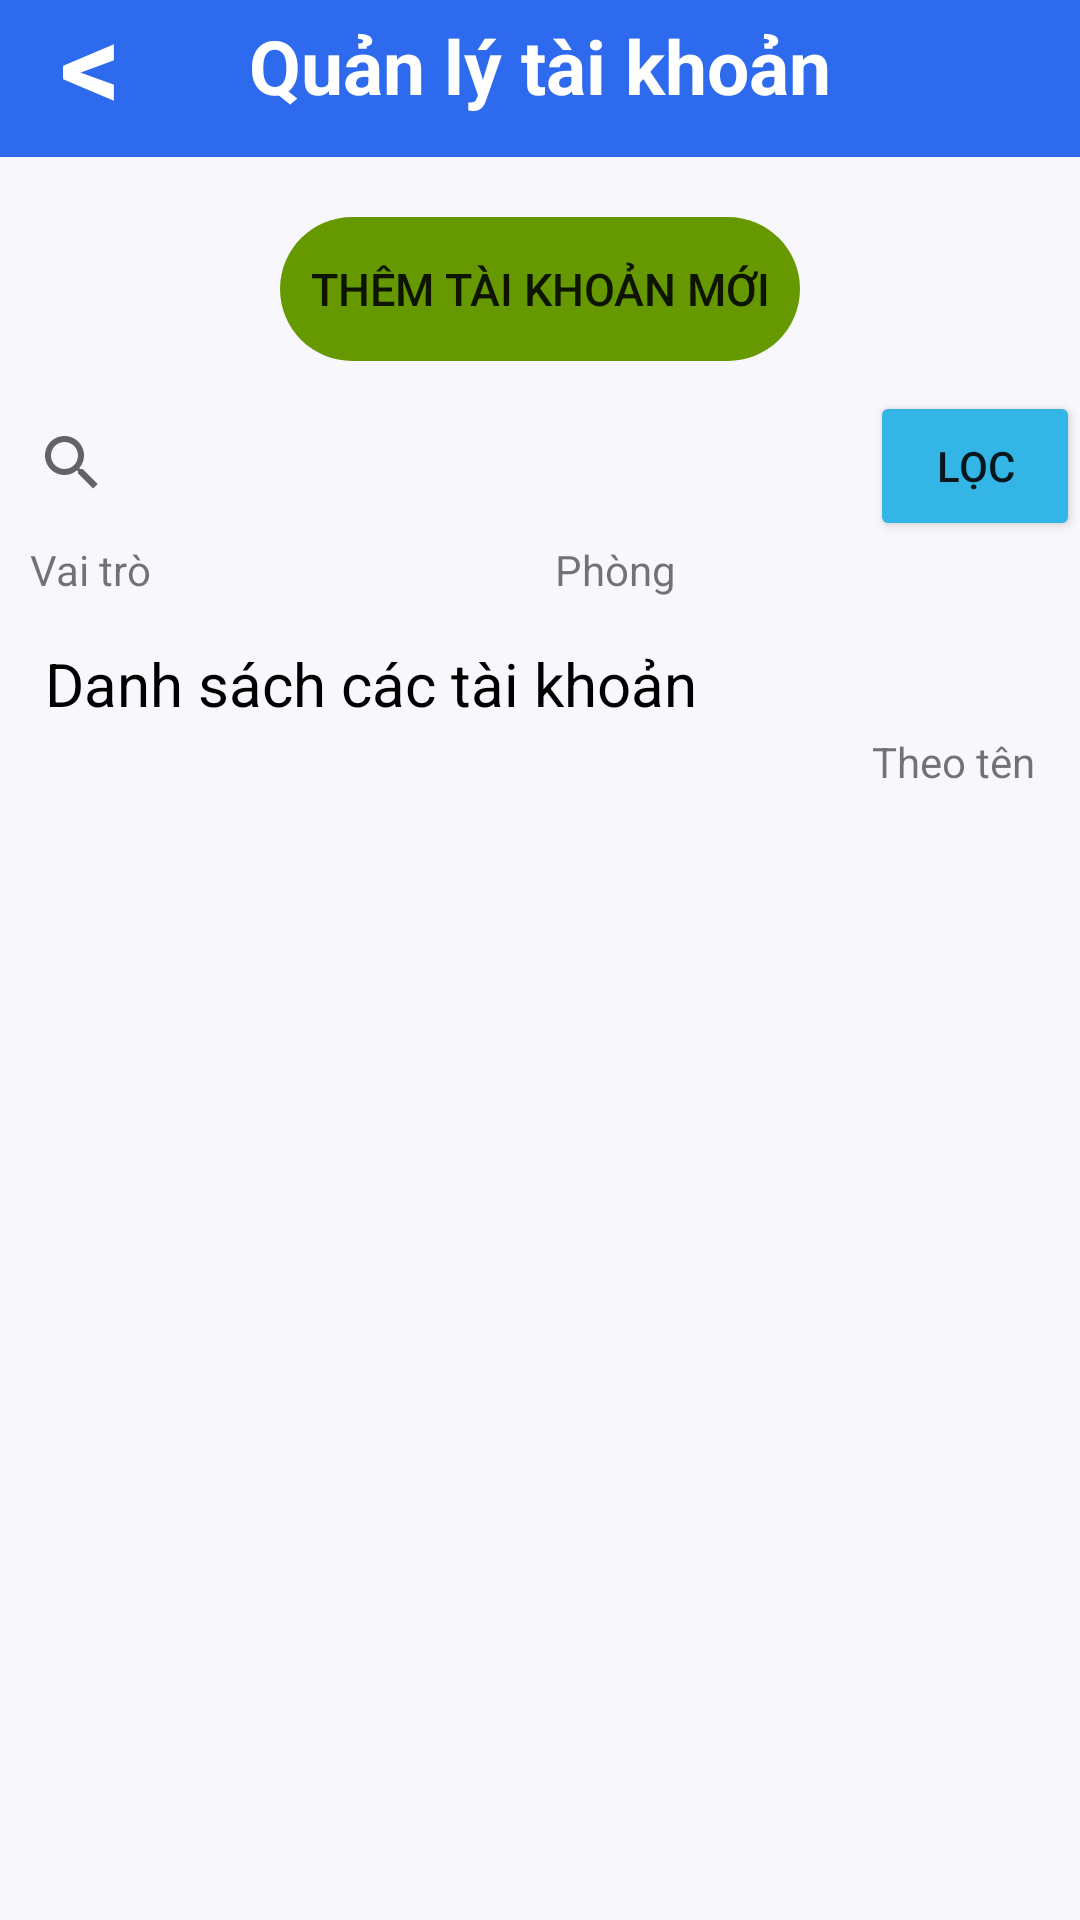

Here is an Android app screen rendered from its layout file. Give the layout XML and the strings, colors and styles it references.
<!-- AndroidManifest.xml: application theme Theme.QuanLyNhanSu -->
<!-- res/layout/activity_user_management.xml -->
<?xml version="1.0" encoding="utf-8"?>
<LinearLayout xmlns:android="http://schemas.android.com/apk/res/android"
    xmlns:app="http://schemas.android.com/apk/res-auto"
    xmlns:tools="http://schemas.android.com/tools"
    android:layout_width="match_parent"
    android:layout_height="match_parent"
    android:orientation="vertical"
    tools:context=".UserManagement">

    <LinearLayout
        android:id="@+id/onBack"
        android:layout_width="match_parent"
        android:layout_height="wrap_content"
        android:background="#2E6AEE"
        android:gravity="center"
        android:orientation="vertical"
        android:padding="5dp">

        <LinearLayout
            android:id="@+id/l"
            android:layout_width="match_parent"
            android:layout_height="wrap_content"
            android:layout_weight="1"
            android:gravity="center"
            android:orientation="horizontal">

            <TextView
                android:id="@+id/textView"
                android:layout_width="wrap_content"
                android:layout_height="wrap_content"
                android:text="Quản lý tài khoản"
                android:textColor="@color/white"
                android:textSize="25dp"
                android:textStyle="bold" />
        </LinearLayout>

        <LinearLayout
            android:layout_width="match_parent"
            android:layout_height="wrap_content"
            android:layout_marginLeft="10dp"
            android:layout_marginTop="-45dp"
            android:orientation="horizontal">

            <TextView
                android:id="@+id/textView2"
                android:layout_width="wrap_content"
                android:layout_height="wrap_content"
                android:text="&lt;"
                android:textColor="@color/white"
                android:textSize="40dp"
                android:textStyle="bold" />
        </LinearLayout>

    </LinearLayout>
    <LinearLayout
        android:layout_width="match_parent"
        android:orientation="vertical"
        android:background="#F8F7FC"
        android:layout_height="match_parent">
        <LinearLayout
            android:layout_marginTop="20dp"
            android:layout_gravity="center"
            android:layout_marginBottom="10dp"
            android:layout_width="wrap_content"
            android:layout_height="wrap_content">

            <Button
                android:id="@+id/btnInsertUser"
                android:layout_width="wrap_content"
                android:layout_height="wrap_content"
                android:layout_weight="1"
                android:padding="10dp"
                android:textSize="@dimen/text_content"
                android:background="@drawable/radius"
                android:backgroundTint="@android:color/holo_green_dark"
                android:text="Thêm tài khoản mới" />
        </LinearLayout>

        <LinearLayout
            android:layout_width="match_parent"
            android:layout_height="wrap_content"
            android:orientation="vertical">

            <LinearLayout
                android:layout_width="match_parent"
                android:layout_height="match_parent"
                android:orientation="horizontal">

                <SearchView
                    android:id="@+id/searchAccount"
                    android:layout_width="250dp"
                    android:layout_height="wrap_content"
                    android:layout_weight="1"
                    android:backgroundTint="@android:color/white"

                    android:gravity="top"
                    android:queryHint="Nhập từ khoá tìm kiếm...">


                </SearchView>
                <Button
                    android:id="@+id/searchCondition"
                    android:layout_width="30dp"
                    android:layout_height="50dp"
                    android:backgroundTint="@android:color/holo_blue_light"
                    android:layout_weight="1"
                    android:text="Lọc" />
            </LinearLayout>
            <LinearLayout
                android:layout_width="match_parent"
                android:layout_height="match_parent"
                android:orientation="horizontal">

                <LinearLayout
                    android:layout_width="wrap_content"
                    android:layout_height="wrap_content"
                    android:layout_weight="1"
                    android:layout_marginLeft="10dp"
                    android:orientation="vertical">

                    <TextView
                        android:id="@+id/textView13"
                        android:layout_width="wrap_content"
                        android:layout_height="wrap_content"
                        android:text="Vai trò" />

                    <Spinner
                        android:id="@+id/spinnerRole"
                        android:layout_width="wrap_content"
                        android:layout_height="wrap_content"
                        android:background="@android:color/holo_blue_light"


                        android:layout_weight="1" />
                </LinearLayout>

                <LinearLayout
                    android:layout_width="wrap_content"
                    android:layout_height="wrap_content"
                    android:layout_weight="1"
                    android:orientation="vertical">

                    <TextView
                        android:id="@+id/textView14"
                        android:layout_width="wrap_content"
                        android:layout_height="wrap_content"
                        android:layout_weight="1"
                        android:text="Phòng" />

                    <Spinner
                        android:id="@+id/spinnerRoom"
                        android:layout_width="wrap_content"
                        android:layout_height="wrap_content"
                        android:background="@android:color/holo_blue_light"
                        android:layout_weight="1" />
                </LinearLayout>

            </LinearLayout>
        </LinearLayout>

        <LinearLayout
            android:layout_width="match_parent"
            android:layout_height="match_parent"
            android:layout_weight="1"
            android:padding="@dimen/text_content"
            android:background="#F8F7FC"
            android:orientation="vertical">

            <LinearLayout
                android:layout_width="match_parent"
                android:layout_height="match_parent"
                android:orientation="vertical">

                <LinearLayout
                    android:layout_width="match_parent"
                    android:layout_height="wrap_content"
                    android:orientation="horizontal">

                    <TextView
                        android:id="@+id/textView22"
                        android:layout_width="match_parent"
                        android:layout_height="wrap_content"

                        android:layout_weight="4"
                        android:text="Danh sách các tài khoản"
                        android:textColor="@color/black"
                        android:textSize="20dp" />

                    <ImageView
                        android:id="@+id/imgSetting"
                        android:layout_width="30dp"
                        android:layout_height="30dp"
                        android:layout_weight="1"
                        android:layout_marginRight="10dp"
                        app:srcCompat="@drawable/setting" />
                </LinearLayout>
                <LinearLayout
                    android:layout_gravity="right"
                    android:layout_width="wrap_content"
                    android:layout_height="wrap_content">

                    <TextView
                        android:id="@+id/txtLableSetting"
                        android:layout_width="wrap_content"
                        android:layout_height="wrap_content"
                        android:layout_weight="1"
                        android:text="Theo tên" />
                </LinearLayout>
                <ListView
                    android:id="@+id/listUser"
                    android:layout_width="match_parent"
                    android:layout_height="match_parent" />
            </LinearLayout>
        </LinearLayout>

    </LinearLayout>


</LinearLayout>
<!-- resources referenced by this layout -->
<resources>
  <color name="black">#FF000000</color>
  <color name="white">#FFFFFFFF</color>
  <dimen name="text_content">15sp</dimen>
  <!-- drawable radius (drawable) -->
  <?xml version="1.0" encoding="utf-8"?>
  
  <shape xmlns:android="http://schemas.android.com/apk/res/android">
  
      <corners android:radius="1000dp" /> 
      <solid android:textColor="@color/black" /> 
  </shape>
  <style name="Theme.QuanLyNhanSu" parent="Base.Theme.QuanLyNhanSu" />
  <style name="Base.Theme.QuanLyNhanSu" parent="Theme.AppCompat.Light.NoActionBar">
          
          
      </style>
</resources>
